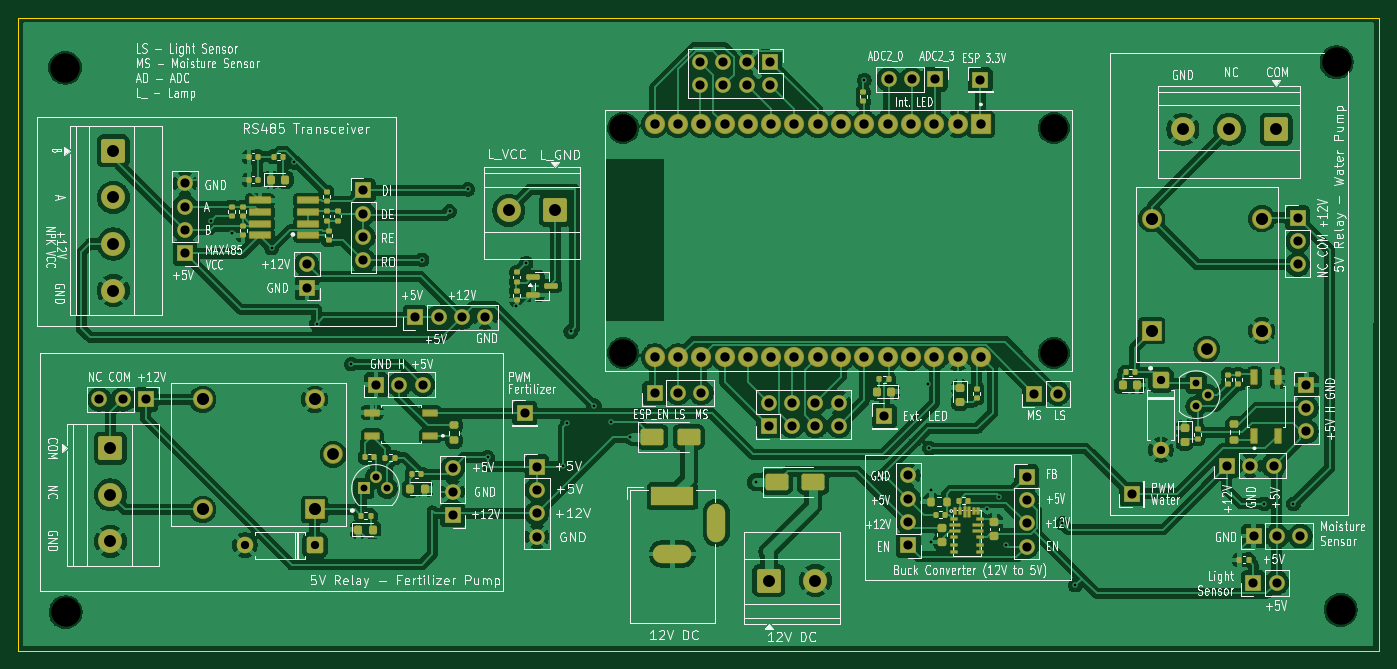
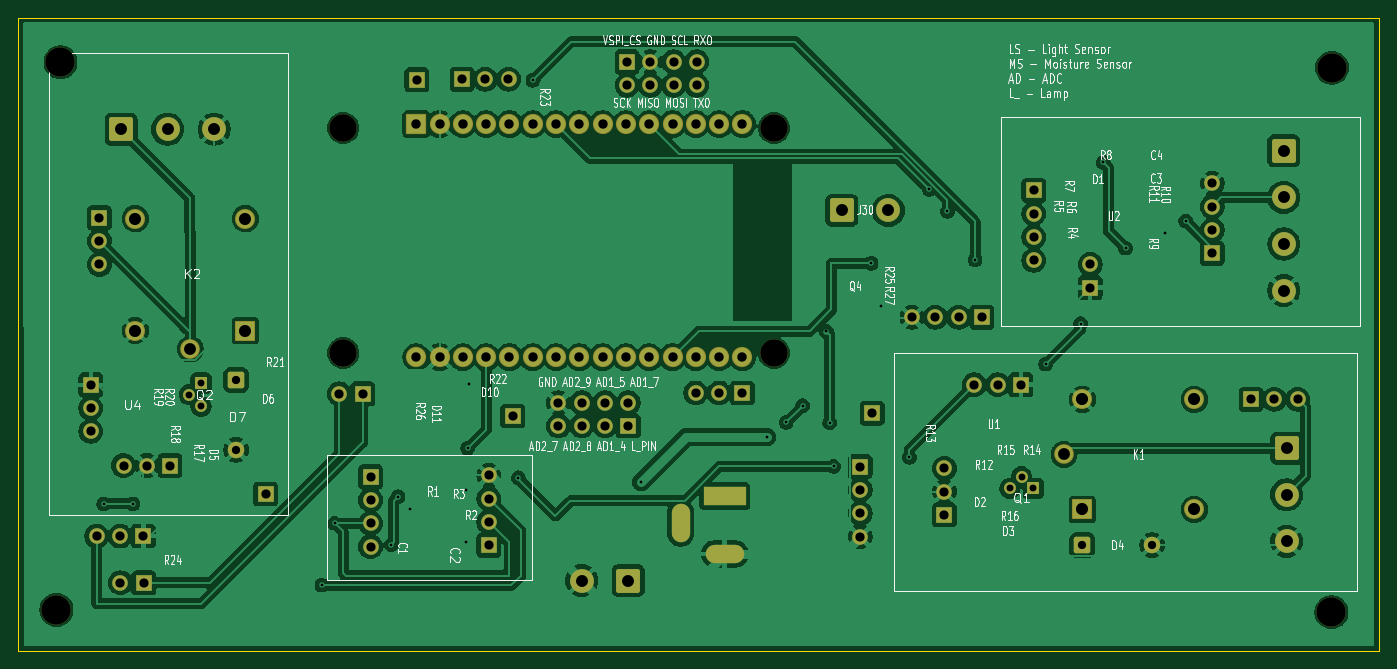
Circuit board: 11 layer files. Board 148.3 x 69.0 mm.
- bottom_copper: plantPartner_PCB1.0-CuBottom.gbr (272918 bytes)
- top_copper: plantPartner_PCB1.0-CuTop.gbr (331487 bytes)
- outline: plantPartner_PCB1.0-EdgeCuts.gbr (656 bytes)
- bottom_mask: plantPartner_PCB1.0-MaskBottom.gbr (7163 bytes)
- top_mask: plantPartner_PCB1.0-MaskTop.gbr (13019 bytes)
- drill: plantPartner_PCB1.0-NPTH.drl (556 bytes)
- drill: plantPartner_PCB1.0-PTH.drl (3686 bytes)
- paste: plantPartner_PCB1.0-PasteBottom.gbr (502 bytes)
- paste: plantPartner_PCB1.0-PasteTop.gbr (6708 bytes)
- bottom_silk: plantPartner_PCB1.0-SilkBottom.gbr (119626 bytes)
- top_silk: plantPartner_PCB1.0-SilkTop.gbr (203896 bytes)

=== bottom_copper: plantPartner_PCB1.0-CuBottom.gbr (272918 bytes, source omitted) ===
=== top_copper: plantPartner_PCB1.0-CuTop.gbr (331487 bytes, source omitted) ===
=== outline: plantPartner_PCB1.0-EdgeCuts.gbr ===
%TF.GenerationSoftware,KiCad,Pcbnew,9.0.7-9.0.7~ubuntu24.04.1*%
%TF.CreationDate,2026-02-19T19:33:50-05:00*%
%TF.ProjectId,plantPartner_PCB1.0,706c616e-7450-4617-9274-6e65725f5043,rev?*%
%TF.SameCoordinates,Original*%
%TF.FileFunction,Profile,NP*%
%FSLAX46Y46*%
G04 Gerber Fmt 4.6, Leading zero omitted, Abs format (unit mm)*
G04 Created by KiCad (PCBNEW 9.0.7-9.0.7~ubuntu24.04.1) date 2026-02-19 19:33:50*
%MOMM*%
%LPD*%
G01*
G04 APERTURE LIST*
%TA.AperFunction,Profile*%
%ADD10C,0.050000*%
%TD*%
G04 APERTURE END LIST*
D10*
X80160000Y-52250000D02*
X228460000Y-52250000D01*
X228460000Y-121250000D01*
X80160000Y-121250000D01*
X80160000Y-52250000D01*
M02*

=== bottom_mask: plantPartner_PCB1.0-MaskBottom.gbr (7163 bytes, source omitted) ===
=== top_mask: plantPartner_PCB1.0-MaskTop.gbr (13019 bytes, source omitted) ===
=== drill: plantPartner_PCB1.0-NPTH.drl ===
M48
; DRILL file {KiCad 9.0.7-9.0.7~ubuntu24.04.1} date 2026-02-19T19:33:50-0500
; FORMAT={-:-/ absolute / inch / decimal}
; #@! TF.CreationDate,2026-02-19T19:33:50-05:00
; #@! TF.GenerationSoftware,Kicad,Pcbnew,9.0.7-9.0.7~ubuntu24.04.1
; #@! TF.FileFunction,NonPlated,1,2,NPTH
FMAT,2
INCH
; #@! TA.AperFunction,NonPlated,NPTH,ComponentDrill
T1C0.1181
; #@! TA.AperFunction,NonPlated,NPTH,ComponentDrill
T2C0.1260
%
G90
G05
T1
X5.7516Y-2.5303
X5.7516Y-3.4953
X7.6Y-2.5303
X7.6Y-3.4953
T2
X3.3567Y-2.2717
X3.3587Y-4.6083
X8.8134Y-2.248
X8.8307Y-4.5984
M30

=== drill: plantPartner_PCB1.0-PTH.drl ===
M48
; DRILL file {KiCad 9.0.7-9.0.7~ubuntu24.04.1} date 2026-02-19T19:33:50-0500
; FORMAT={-:-/ absolute / inch / decimal}
; #@! TF.CreationDate,2026-02-19T19:33:50-05:00
; #@! TF.GenerationSoftware,Kicad,Pcbnew,9.0.7-9.0.7~ubuntu24.04.1
; #@! TF.FileFunction,Plated,1,2,PTH
FMAT,2
INCH
; #@! TA.AperFunction,Plated,PTH,ViaDrill
T1C0.0118
; #@! TA.AperFunction,Plated,PTH,ComponentDrill
T2C0.0295
; #@! TA.AperFunction,Plated,PTH,ComponentDrill
T3C0.0354
; #@! TA.AperFunction,Plated,PTH,ComponentDrill
T4C0.0394
; #@! TA.AperFunction,Plated,PTH,ComponentDrill
T5C0.0402
; #@! TA.AperFunction,Plated,PTH,ComponentDrill
T6C0.0508
; #@! TA.AperFunction,Plated,PTH,ComponentDrill
T7C0.0512
; #@! TA.AperFunction,Plated,PTH,ComponentDrill
T8C0.0520
%
G90
G05
T1
X3.9846Y-2.9291
X4.0732Y-2.9823
X4.2425Y-3.0453
X4.3384Y-2.6777
X4.4354Y-3.3701
X4.585Y-3.5433
X4.8884Y-3.0965
X5.0065Y-2.8878
X5.0852Y-2.7933
X5.1697Y-3.9429
X5.2898Y-3.2953
X5.3346Y-3.1102
X5.4945Y-3.9823
X5.5122Y-3.7953
X5.526Y-3.4035
X5.6283Y-3.7224
X5.6992Y-3.7933
X5.7819Y-3.8563
X6.3213Y-4.0492
X6.786Y-2.3248
X6.8488Y-4.0315
X7.0614Y-3.628
X7.0654Y-3.9035
X7.0748Y-4.0846
X7.0748Y-4.3071
X7.3134Y-4.1634
X7.3646Y-4.1122
X7.3929Y-4.3177
X7.6362Y-4.2264
X7.6913Y-4.4921
X8.5024Y-4.1437
X8.6283Y-4.1437
T2
X4.6388Y-4.0768
X4.6888Y-4.0268
X4.7388Y-4.0768
X8.2102Y-3.6246
X8.2102Y-3.7246
X8.2602Y-3.6746
T3
X4.1281Y-4.3209
X4.4281Y-4.3209
X8.0594Y-3.6116
X8.0594Y-3.9116
T4
X3.5033Y-3.6949
X3.6033Y-3.6949
X3.7033Y-3.6949
X3.8707Y-2.7677
X3.8707Y-2.8677
X3.8707Y-2.9677
X3.8707Y-3.0677
X4.3943Y-3.1156
X4.3943Y-3.2156
X4.6358Y-2.798
X4.6358Y-2.898
X4.6358Y-2.998
X4.6358Y-3.098
X4.6915Y-3.6319
X4.7915Y-3.6319
X4.8591Y-3.3425
X4.8915Y-3.6319
X4.9591Y-3.3425
X5.0197Y-3.9906
X5.0197Y-4.0906
X5.0197Y-4.1906
X5.0591Y-3.3425
X5.1591Y-3.3425
X5.3293Y-3.7539
X5.3813Y-3.9835
X5.3813Y-4.0835
X5.3813Y-4.1835
X5.3813Y-4.2835
X5.8868Y-3.6673
X5.9868Y-3.6673
X6.0821Y-2.2461
X6.0821Y-2.3461
X6.0868Y-3.6673
X6.1821Y-2.2461
X6.1821Y-2.3461
X6.2821Y-2.2461
X6.2821Y-2.3461
X6.3762Y-3.7091
X6.3762Y-3.8091
X6.3821Y-2.2461
X6.3821Y-2.3461
X6.4762Y-3.7091
X6.4762Y-3.8091
X6.5762Y-3.7091
X6.5762Y-3.8091
X6.6762Y-3.7091
X6.6762Y-3.8091
X6.8726Y-3.7657
X6.8906Y-2.3209
X6.9748Y-4.0213
X6.9748Y-4.1213
X6.9748Y-4.2213
X6.9748Y-4.3213
X6.9906Y-2.3209
X7.0906Y-2.3209
X7.2839Y-2.3228
X7.4827Y-4.0268
X7.4827Y-4.1268
X7.4827Y-4.2268
X7.4827Y-4.3268
X7.5165Y-3.6713
X7.6165Y-3.6713
X7.9335Y-4.1008
X8.3429Y-3.9787
X8.4429Y-3.9787
X8.4561Y-4.4823
X8.4575Y-4.2815
X8.5429Y-3.9787
X8.5561Y-4.4823
X8.5575Y-4.2815
X8.6461Y-2.9157
X8.6461Y-3.0157
X8.6461Y-3.1157
X8.6575Y-4.2815
X8.6831Y-3.6323
X8.6831Y-3.7323
X8.6831Y-3.8323
T5
X5.8866Y-2.5138
X5.8866Y-3.5138
X5.9866Y-2.5138
X5.9866Y-3.5138
X6.0866Y-2.5138
X6.0866Y-3.5138
X6.1866Y-2.5138
X6.1866Y-3.5138
X6.2866Y-2.5138
X6.2866Y-3.5138
X6.3866Y-2.5138
X6.3866Y-3.5138
X6.4866Y-2.5138
X6.4866Y-3.5138
X6.5866Y-2.5138
X6.5866Y-3.5138
X6.6866Y-2.5138
X6.6866Y-3.5138
X6.7866Y-2.5138
X6.7866Y-3.5138
X6.8866Y-2.5138
X6.8866Y-3.5138
X6.9866Y-2.5138
X6.9866Y-3.5138
X7.0866Y-2.5138
X7.0866Y-3.5138
X7.1866Y-2.5138
X7.1866Y-3.5138
X7.2866Y-2.5138
X7.2866Y-3.5138
T6
X4.5065Y-3.9311
X8.2563Y-3.4787
T7
X3.5509Y-3.9041
X3.5509Y-4.1041
X3.5509Y-4.3041
X3.5634Y-2.628
X3.5634Y-2.828
X3.5634Y-3.028
X3.5634Y-3.228
X5.2606Y-2.8839
X5.4606Y-2.8839
X6.3766Y-4.4724
X6.5766Y-4.4724
X8.1535Y-2.5354
X8.3535Y-2.5354
X8.5535Y-2.5354
T8
X3.9474Y-3.6949
X3.9474Y-4.1673
X4.4278Y-3.6949
X4.4278Y-4.1673
X8.0201Y-2.9197
X8.0201Y-3.4
X8.4925Y-2.9197
X8.4925Y-3.4
T4
G00X5.9114Y-4.1102
M15
G01X6.0138Y-4.1102
M16
G05
G00X5.9193Y-4.3583
M15
G01X6.0059Y-4.3583
M16
G05
G00X6.1516Y-4.1811
M15
G01X6.1516Y-4.2677
M16
G05
M30

=== paste: plantPartner_PCB1.0-PasteBottom.gbr ===
%TF.GenerationSoftware,KiCad,Pcbnew,9.0.7-9.0.7~ubuntu24.04.1*%
%TF.CreationDate,2026-02-19T19:33:50-05:00*%
%TF.ProjectId,plantPartner_PCB1.0,706c616e-7450-4617-9274-6e65725f5043,rev?*%
%TF.SameCoordinates,Original*%
%TF.FileFunction,Paste,Bot*%
%TF.FilePolarity,Positive*%
%FSLAX46Y46*%
G04 Gerber Fmt 4.6, Leading zero omitted, Abs format (unit mm)*
G04 Created by KiCad (PCBNEW 9.0.7-9.0.7~ubuntu24.04.1) date 2026-02-19 19:33:50*
%MOMM*%
%LPD*%
G01*
G04 APERTURE LIST*
G04 APERTURE END LIST*
M02*

=== paste: plantPartner_PCB1.0-PasteTop.gbr (6708 bytes, source omitted) ===
=== bottom_silk: plantPartner_PCB1.0-SilkBottom.gbr (119626 bytes, source omitted) ===
=== top_silk: plantPartner_PCB1.0-SilkTop.gbr (203896 bytes, source omitted) ===
